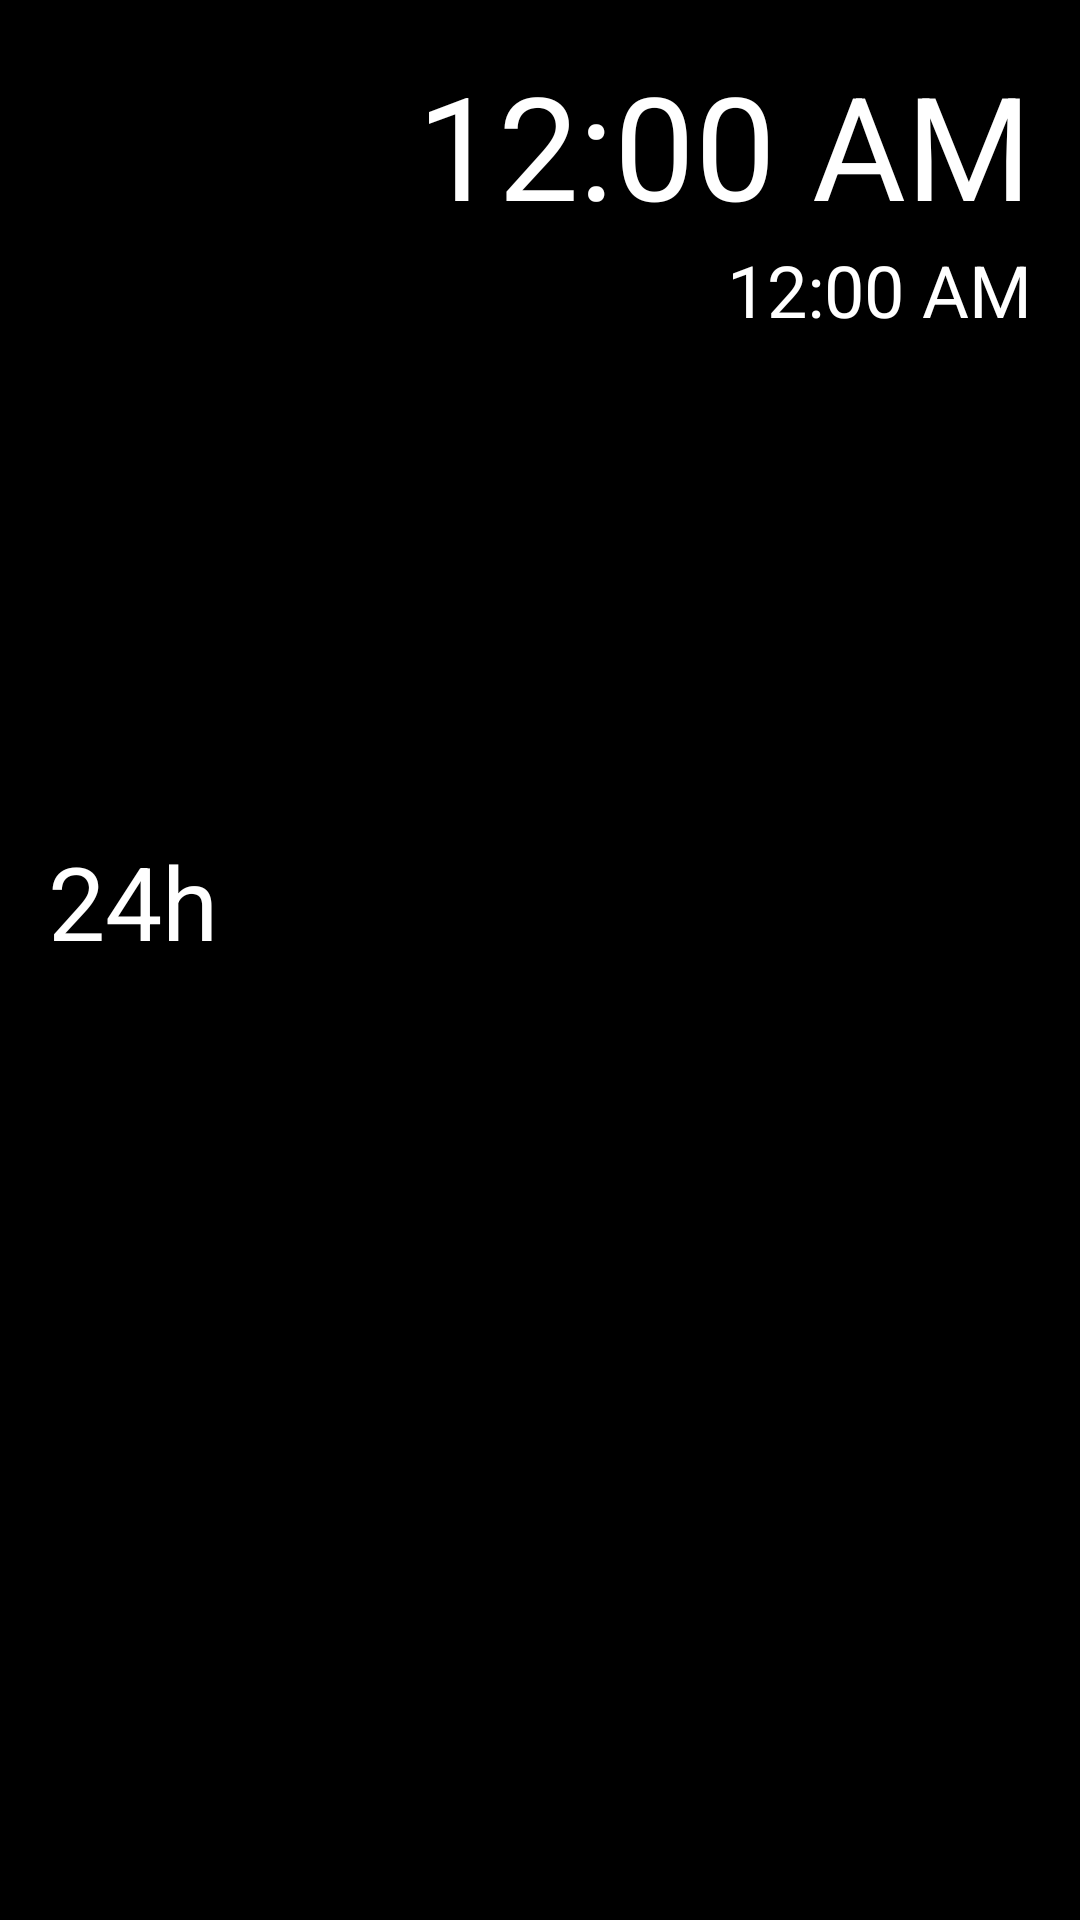

Layout XML and referenced resources for this Android screen:
<!-- AndroidManifest.xml: application theme AppTheme -->
<!-- res/layout/activity_main.xml -->
<?xml version="1.0" encoding="utf-8"?>
<LinearLayout xmlns:android="http://schemas.android.com/apk/res/android"
    xmlns:tools="http://schemas.android.com/tools"
    android:layout_width="match_parent"
    android:layout_height="match_parent"
    tools:context="ru.artempugachev.homeinformation.MainActivity"
    android:background="@color/colorBlack"
    android:orientation="vertical"
    android:padding="@dimen/margin"
    android:keepScreenOn="true"
    >

    <TextClock
        android:id="@+id/clockView"
        android:layout_width="match_parent"
        android:layout_height="wrap_content"
        android:gravity="end"
        style="@style/clock"
        />

    <TextClock
        android:id="@+id/dateView"
        android:layout_width="match_parent"
        android:layout_height="wrap_content"
        android:gravity="end"
        style="@style/date"
        />

    <FrameLayout
        android:layout_width="match_parent"
        android:layout_height="wrap_content">

        <TextView
            android:layout_width="match_parent"
            android:layout_height="wrap_content"
            android:id="@+id/curTempTextView"
            style="@style/curTemp"
            android:layout_marginTop="@dimen/margin"
            android:gravity="end"
            />

        <ProgressBar
            android:layout_width="42dp"
            android:layout_height="42dp"
            android:id="@+id/pb_weather"
            android:layout_gravity="center"
            android:visibility="invisible"
            android:gravity="end"
            />
    </FrameLayout>

    <TextView
        android:layout_width="wrap_content"
        android:layout_height="wrap_content"
        android:text="@string/day"
        style="@style/hourly"
        />

    <TextView
        android:id="@+id/daySummaryIcon"
        android:layout_width="wrap_content"
        android:layout_height="wrap_content"
        style="@style/hourly"
        />

</LinearLayout>
<!-- resources referenced by this layout -->
<resources>
  <color name="colorBlack">#000</color>
  <dimen name="margin">16dp</dimen>
  <string name="day">24h</string>
  <style name="clock">
          <item name="android:textColor">@color/colorWhite</item>
          <item name="android:textSize">48sp</item>
      </style>
  <style name="curTemp">
          <item name="android:textColor">@color/colorWhite</item>
          <item name="android:textAppearance">@style/TextAppearance.AppCompat.Display4</item>
      </style>
  <style name="date">
          <item name="android:textColor">@color/colorWhite</item>
          <item name="android:textSize">24sp</item>
      </style>
  <style name="hourly">
          <item name="android:textColor">@color/colorWhite</item>
          <item name="android:textAppearance">@style/TextAppearance.AppCompat.Display1</item>
      </style>
  <style name="AppTheme" parent="Theme.AppCompat.Light.NoActionBar">
          
          <item name="colorPrimary">@color/colorPrimary</item>
          <item name="colorPrimaryDark">@color/colorPrimaryDark</item>
          <item name="colorAccent">@color/colorAccent</item>
      </style>
  <color name="colorWhite">#fff</color>
  <color name="colorPrimary">#3F51B5</color>
  <color name="colorPrimaryDark">#303F9F</color>
  <color name="colorAccent">#FF4081</color>
</resources>
